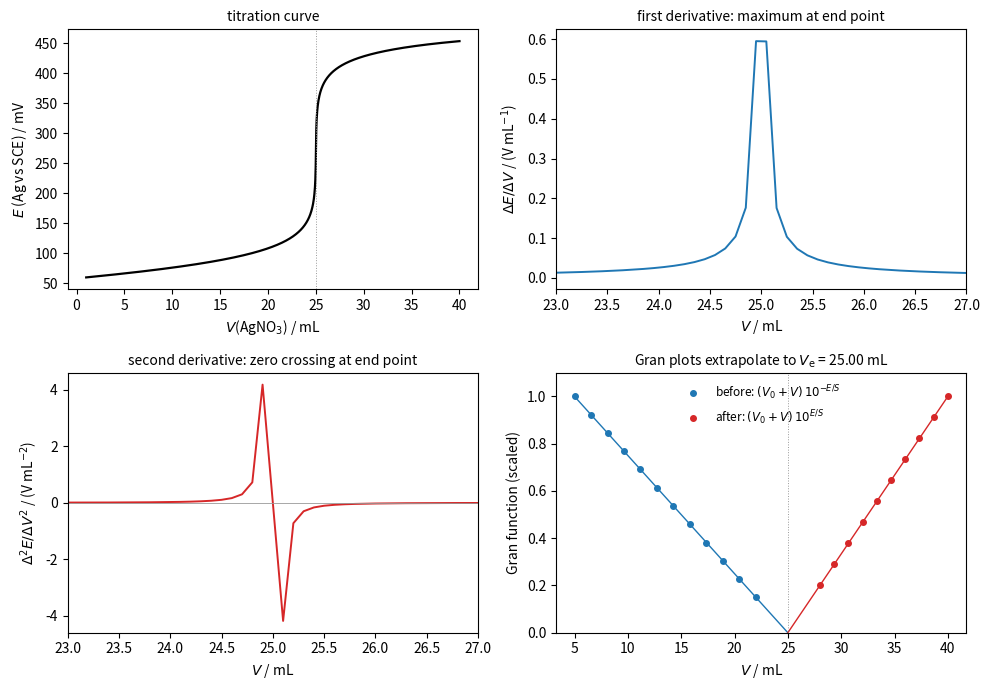

Recreate this plot in Python.
"""Potentiometric titration of 50.00 mL of 0.0500 mol/L NaCl with 0.1000 mol/L AgNO3 at 25 C,
silver indicator electrode against a saturated calomel electrode
(E(Ag+/Ag) = 0.7996 V, Ksp(AgCl) = 1.77e-10, E(SCE) = 0.2412 V; activities taken as concentrations).
Panels: E-V curve, first and second derivatives, and Gran plots before and after the
equivalence point (both extrapolate to Ve = 25.00 mL)."""

import numpy as np
import matplotlib.pyplot as plt

S = 0.05916
E0, Ksp, Eref = 0.7996, 1.77e-10, 0.2412
c0, V0, ct = 0.0500, 50.00, 0.1000
Ve = c0 * V0 / ct


def silver(V):
    # charge/material balance with AgCl(s) present: [Ag+] - [Cl-] = (ct V - c0 V0)/(V0 + V)
    d = (ct * V - c0 * V0) / (V0 + V)
    return (d + np.sqrt(d * d + 4 * Ksp)) / 2


def cell(V):
    return E0 + S * np.log10(silver(V)) - Eref


V = np.linspace(1, 40, 2000)
E = cell(V)
Vd = np.arange(1.0, 40.0, 0.1)  # "measured" points every 0.10 mL
Ed = cell(Vd)
d1 = np.diff(Ed) / np.diff(Vd)
Vm = (Vd[1:] + Vd[:-1]) / 2
d2 = np.diff(d1) / np.diff(Vm)
Vmm = (Vm[1:] + Vm[:-1]) / 2

fig, axes = plt.subplots(2, 2, figsize=(10, 7))
ax = axes[0, 0]
ax.plot(V, E * 1e3, color="k", lw=1.6)
ax.axvline(Ve, color="0.6", lw=0.7, ls=":")
ax.set_xlabel(r"$V$(AgNO$_3$) / mL")
ax.set_ylabel(r"$E$ (Ag vs SCE) / mV")
ax.set_title("titration curve", fontsize=10)

ax = axes[0, 1]
ax.plot(Vm, d1, color="C0", lw=1.4)
ax.set_xlim(23, 27)
ax.set_xlabel(r"$V$ / mL")
ax.set_ylabel(r"$\Delta E/\Delta V$ / (V mL$^{-1}$)")
ax.set_title("first derivative: maximum at end point", fontsize=10)

ax = axes[1, 0]
ax.plot(Vmm, d2, color="C3", lw=1.4)
ax.axhline(0, color="0.6", lw=0.6)
ax.set_xlim(23, 27)
ax.set_xlabel(r"$V$ / mL")
ax.set_ylabel(r"$\Delta^2 E/\Delta V^2$ / (V mL$^{-2}$)")
ax.set_title("second derivative: zero crossing at end point", fontsize=10)

ax = axes[1, 1]
Vb = np.linspace(5, 22, 12)
Va = np.linspace(28, 40, 10)
gb = (V0 + Vb) * 10 ** (-cell(Vb) / S)
ga = (V0 + Va) * 10 ** (cell(Va) / S)
gb, ga = gb / gb.max(), ga / ga.max()
for Vx, g, col, lab in [(Vb, gb, "C0", r"before: $(V_0+V)\,10^{-E/S}$"),
                        (Va, ga, "C3", r"after: $(V_0+V)\,10^{E/S}$")]:
    p = np.polyfit(Vx, g, 1)
    xx = np.linspace(min(Vx.min(), Ve), max(Vx.max(), Ve), 50)
    ax.plot(Vx, g, "o", color=col, ms=4, label=lab)
    ax.plot(xx, np.polyval(p, xx), color=col, lw=1)
ax.axvline(Ve, color="0.6", lw=0.7, ls=":")
ax.set_ylim(0, 1.1)
ax.set_xlabel(r"$V$ / mL")
ax.set_ylabel("Gran function (scaled)")
ax.set_title(r"Gran plots extrapolate to $V_{\mathrm{e}}$ = 25.00 mL", fontsize=10)
ax.legend(frameon=False, fontsize=8.5, loc="upper center")
fig.tight_layout()
